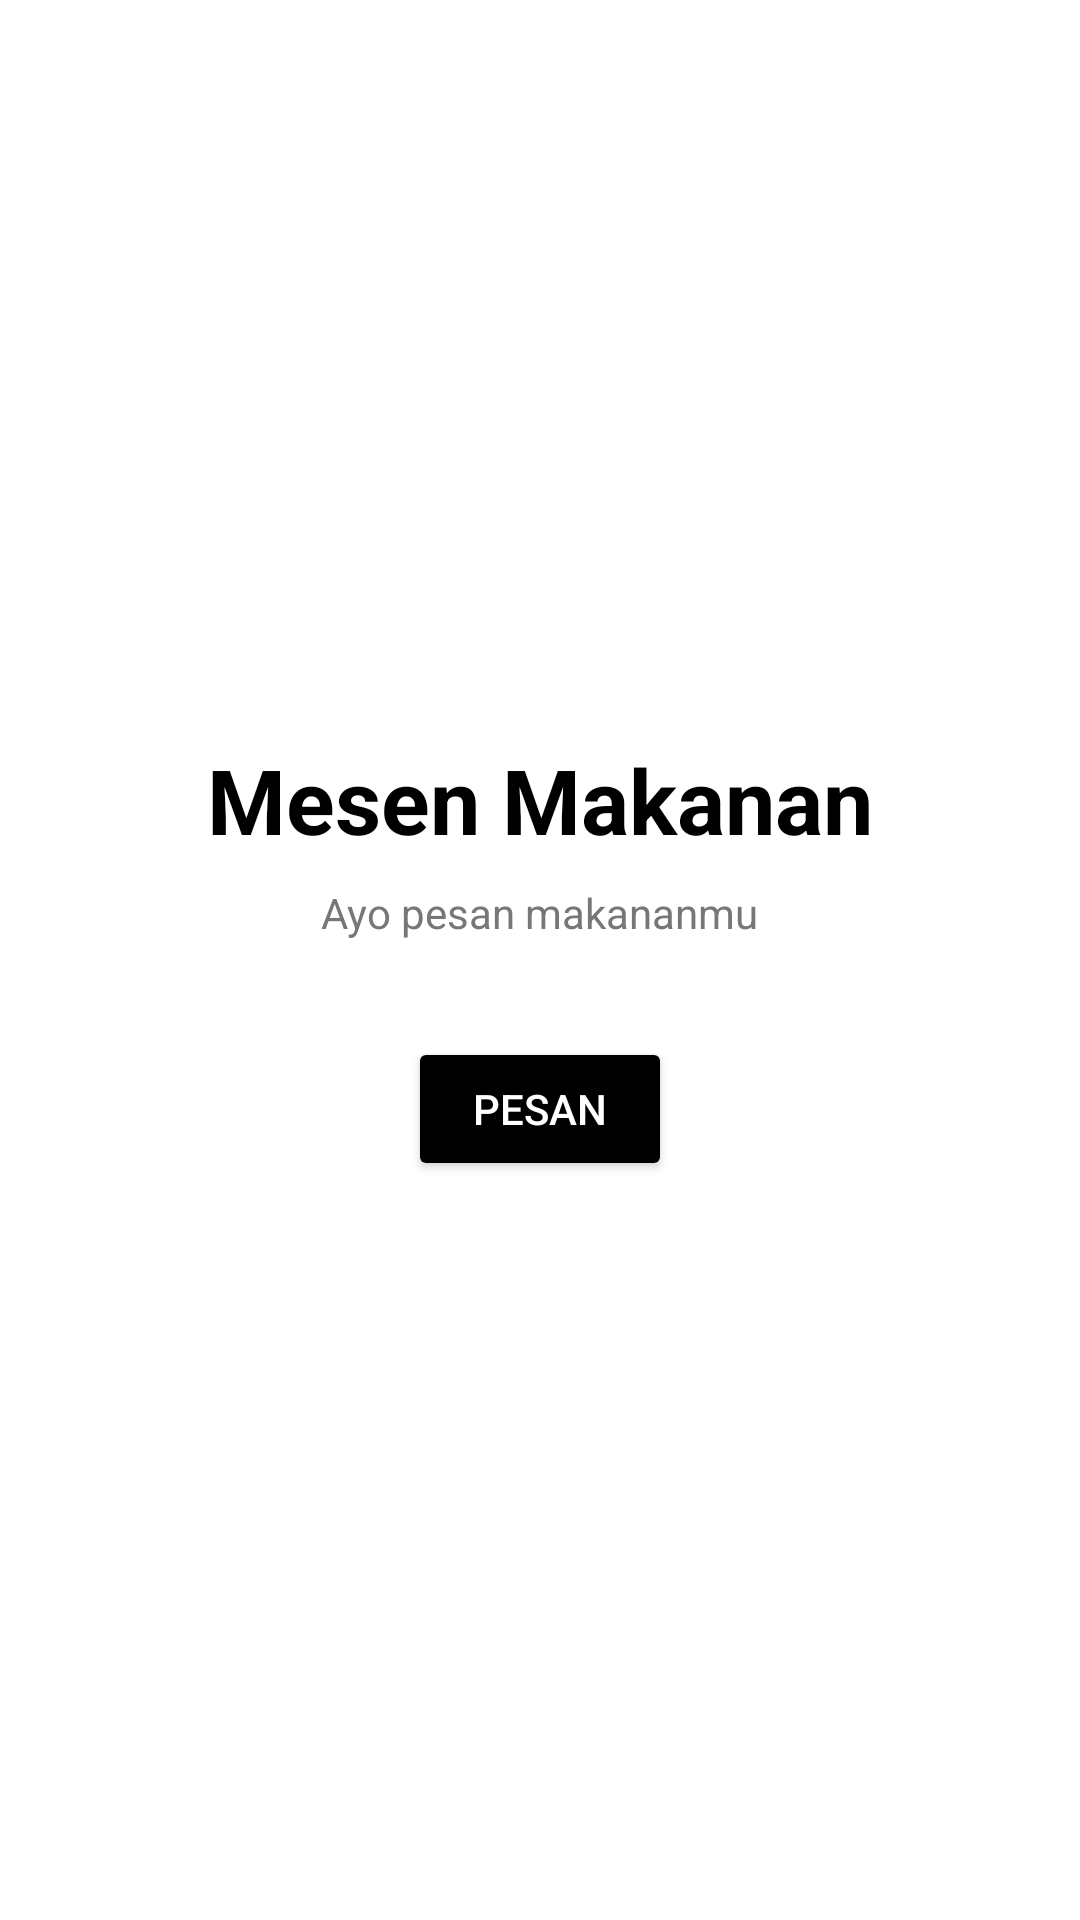

Produce the Android XML layout that renders to this screen, including the resource entries it uses.
<!-- AndroidManifest.xml: application theme Theme.UTS_PAM -->
<!-- res/layout/activity_main.xml -->
<?xml version="1.0" encoding="utf-8"?>
<LinearLayout xmlns:android="http://schemas.android.com/apk/res/android"
    xmlns:tools="http://schemas.android.com/tools"
    android:layout_width="match_parent"
    android:layout_height="match_parent"
    android:orientation="vertical"
    android:gravity="center"
    android:background="#FFFFFF"
    tools:context=".MainActivity">

    <TextView
        android:layout_width="wrap_content"
        android:layout_height="wrap_content"
        android:text="Mesen Makanan"
        android:textSize="30sp"
        android:textStyle="bold"
        android:layout_marginBottom="8dp"
        android:textColor="#000000" />

    <TextView
        android:layout_width="wrap_content"
        android:layout_height="wrap_content"
        android:text="Ayo pesan makananmu"
        android:textColor="#777"
        android:layout_marginBottom="32dp" />

    <Button
        android:id="@+id/btnStart"
        android:layout_width="wrap_content"
        android:layout_height="wrap_content"
        android:text="Pesan"
        android:backgroundTint="#000000"
        android:textColor="#FFFFFF" />
</LinearLayout>
<!-- resources referenced by this layout -->
<resources>
  <style name="Theme.UTS_PAM" parent="Base.Theme.UTS_PAM" />
  <style name="Base.Theme.UTS_PAM" parent="Theme.Material3.DayNight.NoActionBar">
          
          
      </style>
</resources>
